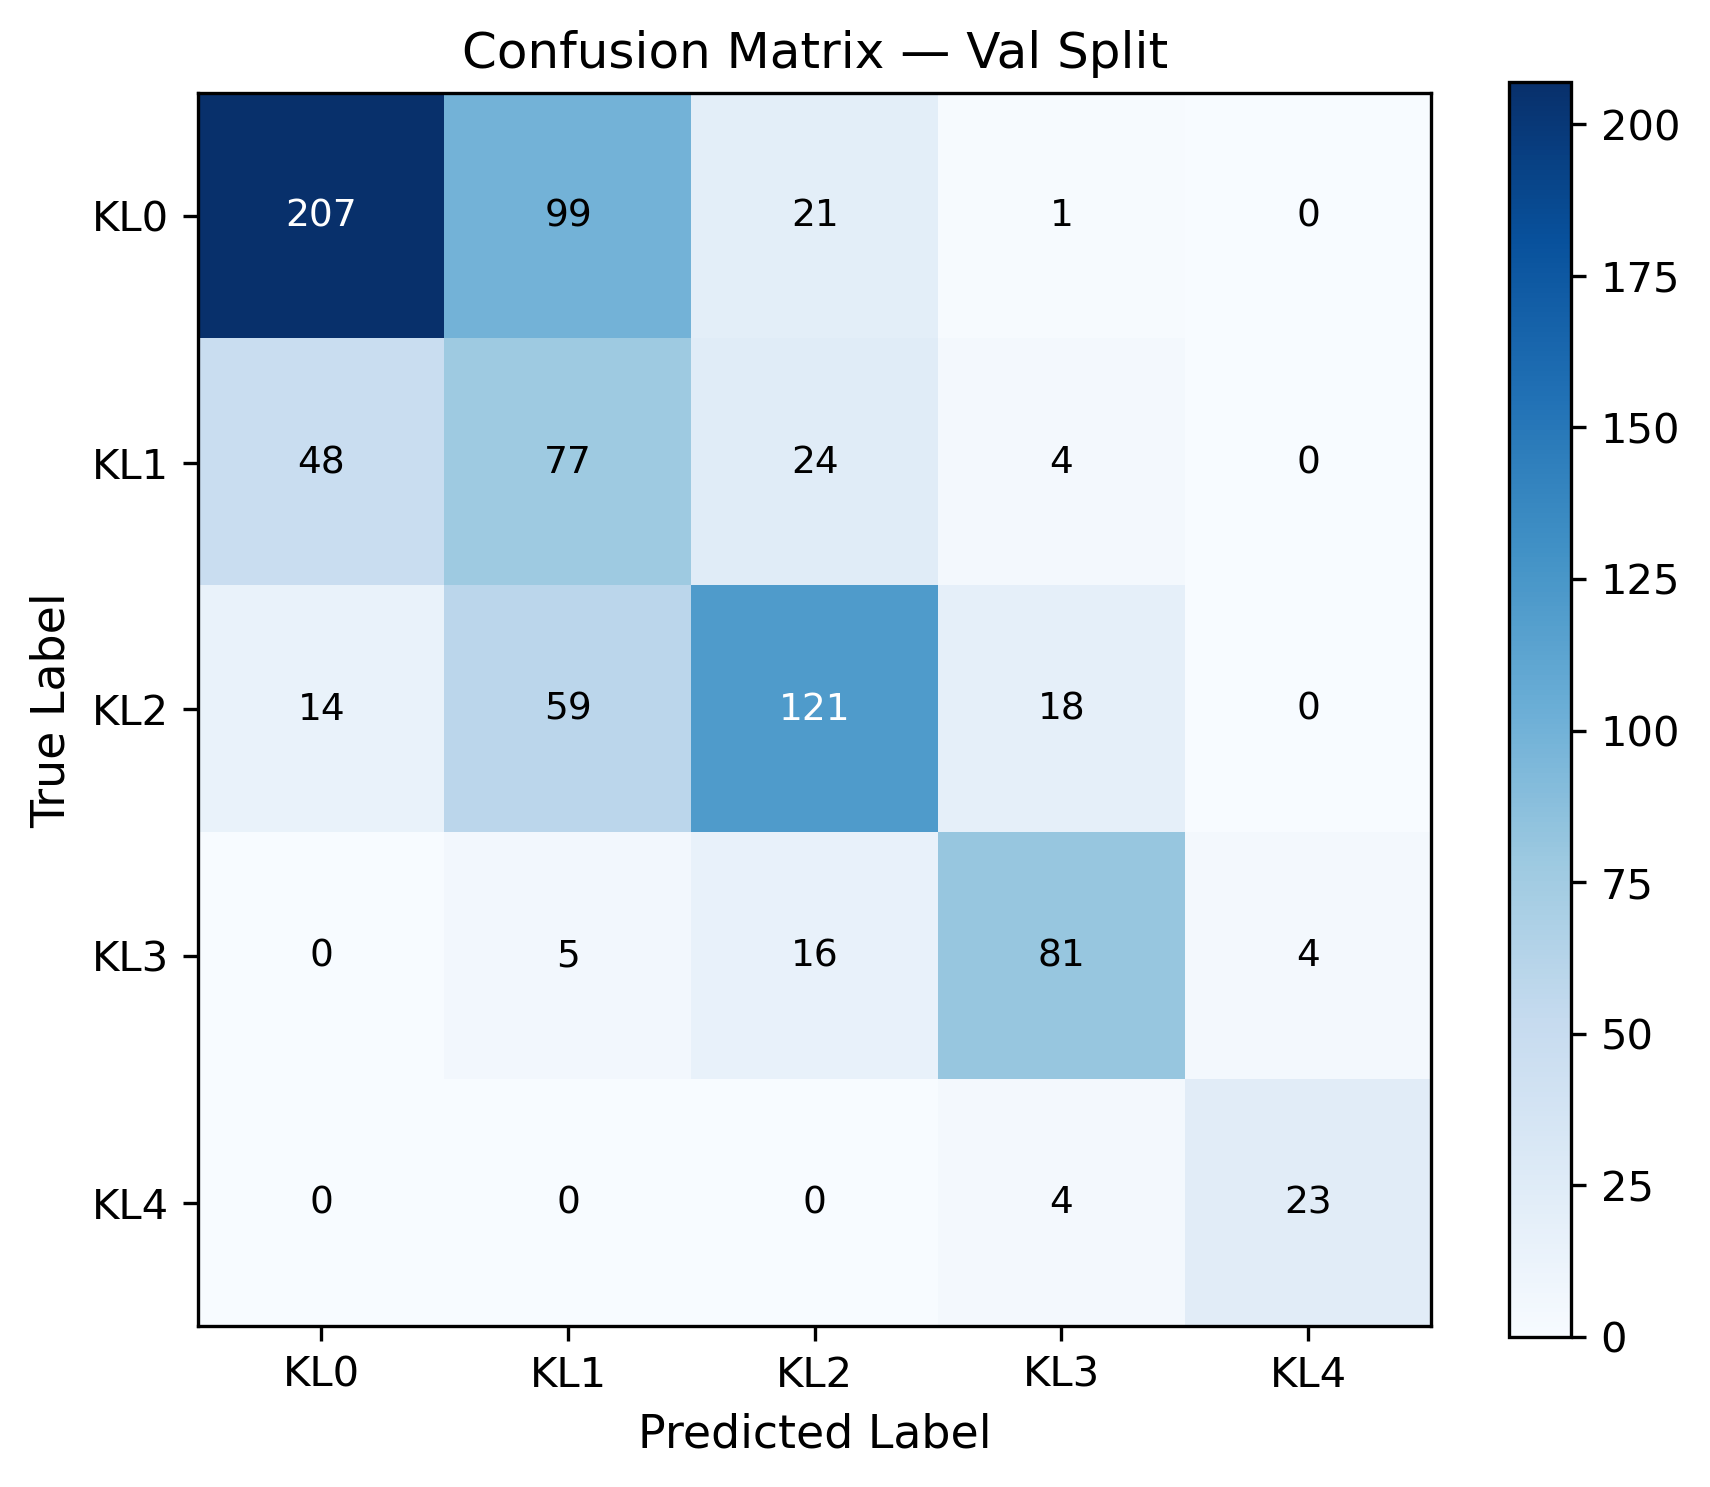

Values plotted in this chart, from the file beside it:
true\pred, KL0, KL1, KL2, KL3, KL4
KL0, 207, 99, 21, 1, 0
KL1, 48, 77, 24, 4, 0
KL2, 14, 59, 121, 18, 0
KL3, 0, 5, 16, 81, 4
KL4, 0, 0, 0, 4, 23
